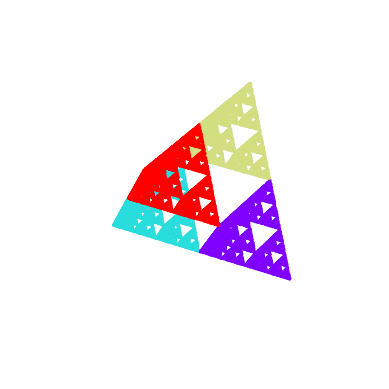

Recreate this plot in Python.
import numpy as np
from random import random, randint
import matplotlib.pyplot as plt
from mpl_toolkits.mplot3d import Axes3D
import math

'''
4: Tetrahedron
6: Octahedron
8: Cube
12: Icosahedron
20: Dodecahedron
'''

def poly(n):
    if n == 4:
        # Finding the vertices of a tetrahedron
        vertices = np.array([[1,0,-1/(2**0.5)], [-1,0,-1/(2**0.5)],
                             [0,1,1/(2**0.5)],[0,-1,1/(2**0.5)]])
    
    if n == 6:
        # Finding the vertices of an octahedron
        vertices = np.array([[0,0,0], [1,0,0], [0,1,0], 
                             [1,1,0],[0.5,0.5,1/(2**0.5)],
                             [0.5,0.5,-1/(2**0.5)]]) 

    if n == 8:
        # Finding the vertices of a cube
        vertices = np.array([[0,0,0], [1,0,0], [0,1,0], [0,0,1], 
                             [1,1,0], [1,0,1], [0,1,1], [1,1,1]])

    if n == 12:
        # Finding the vertices of an icosahedron
        phi = (1+math.sqrt(5))/2
        a = 1
        b = phi
        vertices = np.array([[-a, -b, 0], [a, -b, 0], [-a, b, 0], 
                             [a, b, 0], [0, -a, -b], [0, a, -b], 
                             [0, -a, b], [0, a, b], [-b, 0, -a], 
                             [-b, 0, a], [b, 0, -a], [b, 0, a] ])

    if n == 20:
        # Finding the vertices of a dodecahedron
        phi = (1+math.sqrt(5))/2
        a = 1
        b = phi
        c = a+b

        vertices = np.array([[-b,-b,-b], [b,-b,-b], [-b,b,-b], [b,b,-b], 
                             [-b,-b,b], [b,-b,b], [-b,b,b], [b,b,b], 
                             [c, -a, 0], [c, a, 0], [-c, -a, 0], [-c, a, 0],
                             [a, 0, -c], [-a, 0, -c], [a, 0, c], [-a, 0, c], 
                             [0, -c, -a], [0, -c, a], [0, c, -a], [0, c, a]])
    return vertices


def randpt():
    # Three random numbers between 0 and 1 will create the coordinates for the initial point
    x = random()
    y = random()
    z = random()

    return (x, y, z)

def chaos(n, frac, i):
    # Finding the vertices of the polyhedron
    vertices = poly(n)

    # Initiating the current point
    current_point = randpt()
    xs = []
    ys = []
    zs = []
    colors = []

    # Create a colormap
    colormap = plt.cm.rainbow

    # Finding the i points
    for _ in range(i):
        # Selecting the random vertex and finding the vector to it
        random_index = randint(0, n - 1)
        random_vertex = vertices[random_index]
        vector_to_vertex = np.array(random_vertex) - np.array(current_point)

        # Finding the new point
        new_point = np.array(current_point) + vector_to_vertex * frac
        if _ > 5:
            xs.append(new_point[0])
            ys.append(new_point[1])
            zs.append(new_point[2])
            # Assign color based on the selected vertex using the rainbow colormap
            colors.append(colormap(random_index / (n - 1)))  # Normalize index for colormap
       
        current_point = new_point
    
    # 3D plot using Matplotlib
    fig = plt.figure()
    ax = fig.add_subplot(111, projection='3d')
    scatter = ax.scatter(xs, ys, zs, c=colors, s=0.5)

    # Display the plot
    plt.axis('equal')
    plt.axis('off')
    plt.show()

# Run the Chaos Game with the tetrahedron (4 vertices) and 100,000 iterations
chaos(4, 0.5, 100000)
# You can uncomment and run with other polyhedra
# chaos(6, 0.5, 100000)
# chaos(8, 0.5, 100000)
# chaos(12, 0.618, 100000) # Optimal 1/phi = 0.618...
# chaos(20, 0.7236, 100000) # dodecahedron with optimal ratio
